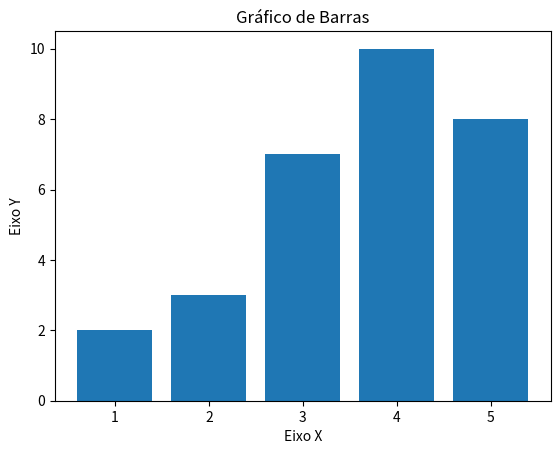

Source code (Python):
import matplotlib.pyplot as plt

x=[1,2,3,4,5]
y=[2,3,7,10,8]

title = 'Gráfico de Barras'
eixoX = 'Eixo X'
eixoY = 'Eixo Y'

plt.title(title)
plt.xlabel(eixoX)
plt.ylabel(eixoY)

plt.bar(x, y)
plt.show()